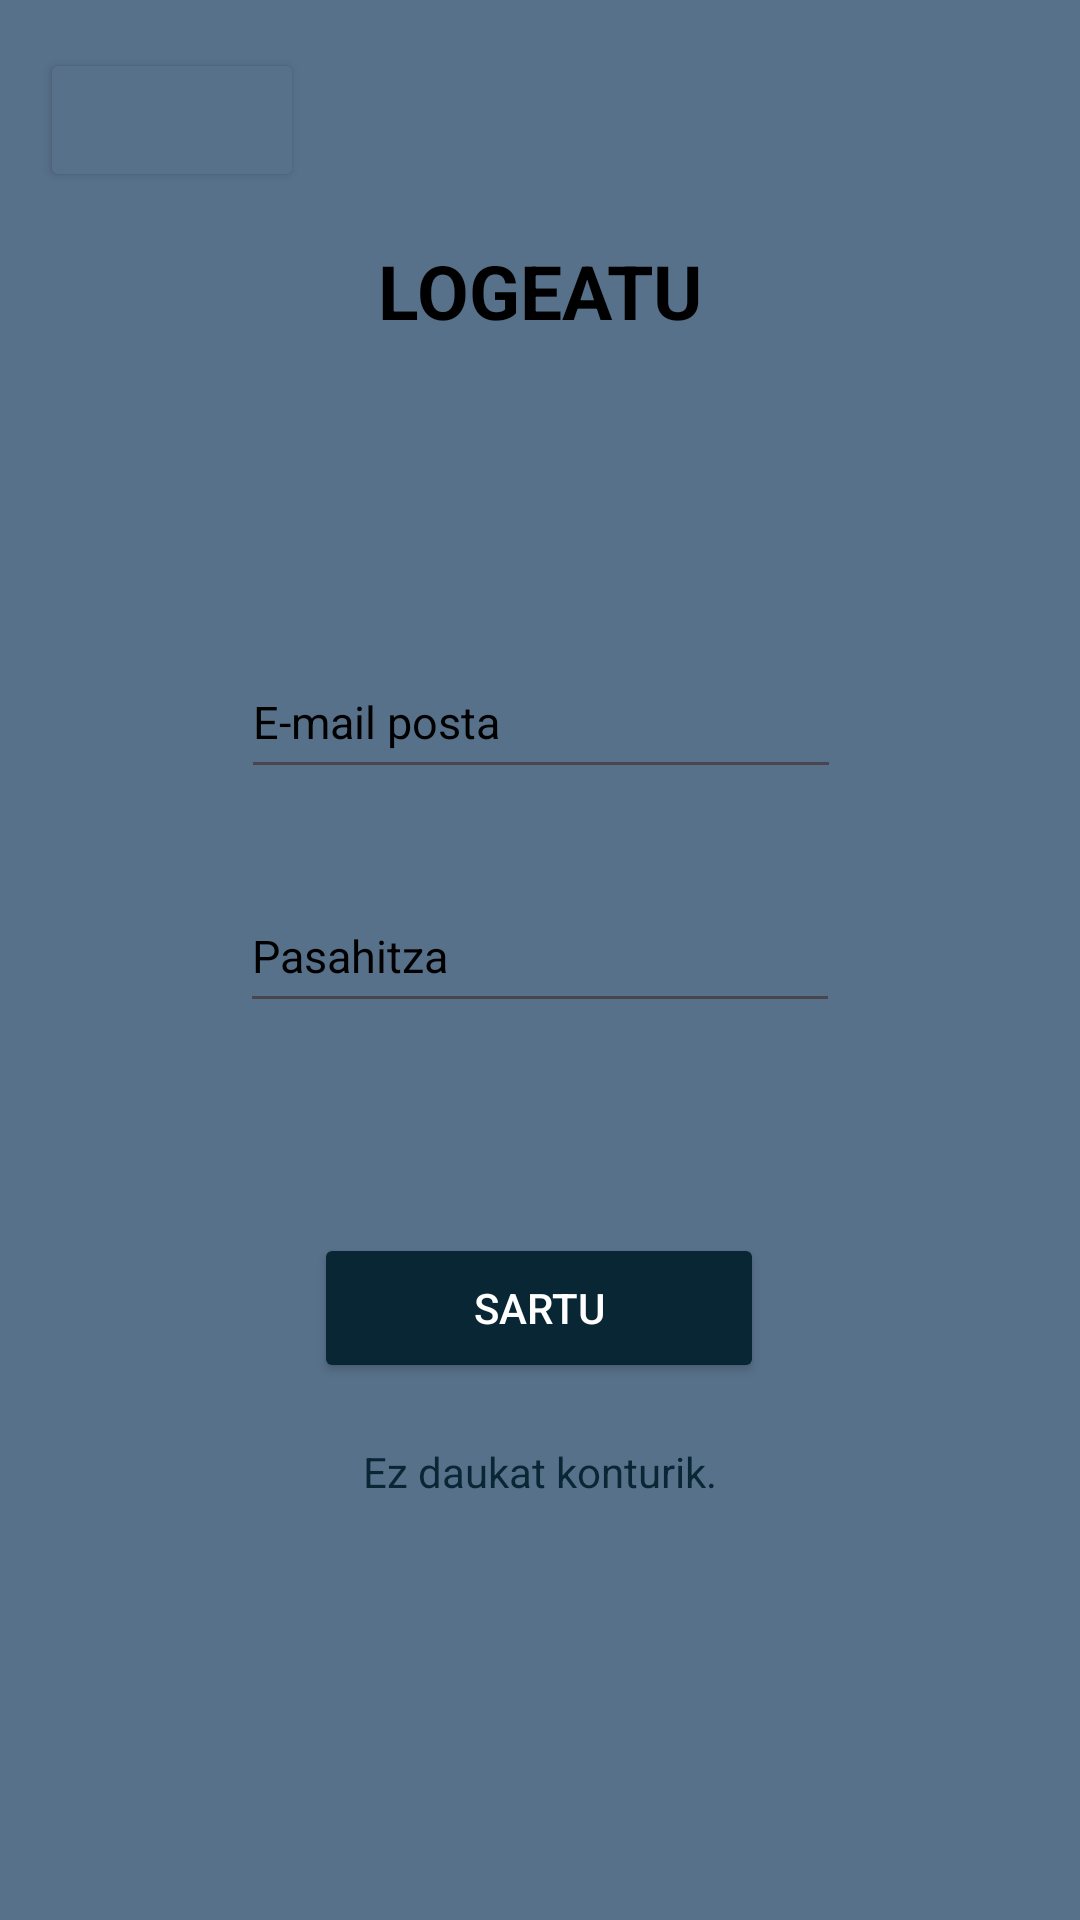

Here is an Android app screen rendered from its layout file. Give the layout XML and the strings, colors and styles it references.
<!-- AndroidManifest.xml: application theme Theme.DidaktikAPP -->
<!-- res/layout/activity_login.xml -->
<?xml version="1.0" encoding="utf-8"?>
<androidx.constraintlayout.widget.ConstraintLayout xmlns:android="http://schemas.android.com/apk/res/android"
    xmlns:app="http://schemas.android.com/apk/res-auto"
    xmlns:tools="http://schemas.android.com/tools"
    android:layout_width="match_parent"
    android:layout_height="match_parent"
    android:background="#58718B"
    android:backgroundTint="#58718B"
    tools:context=".Activity.Login_Activity">

    <TextView
        android:id="@+id/lbl_erregistratu_nav"
        android:layout_width="wrap_content"
        android:layout_height="wrap_content"
        android:layout_marginTop="20dp"
        android:text="Ez daukat konturik."
        android:textColor="#092635"
        app:layout_constraintEnd_toEndOf="parent"
        app:layout_constraintStart_toStartOf="parent"
        app:layout_constraintTop_toBottomOf="@+id/btn_sartu" />

    <EditText
        android:id="@+id/txt_login_erabiltzaile"
        android:layout_width="200sp"
        android:layout_height="48sp"
        android:layout_marginTop="100dp"
        android:hint="E-mail posta"
        android:textColorHint="@color/black"
        android:textSize="15sp"
        app:layout_constraintEnd_toEndOf="parent"
        app:layout_constraintHorizontal_bias="0.502"
        app:layout_constraintStart_toStartOf="parent"
        app:layout_constraintTop_toBottomOf="@+id/loginTxtLogeatu" />

    <EditText
        android:id="@+id/txt_login_pasahitza"
        android:layout_width="200sp"
        android:layout_height="48sp"
        android:layout_marginTop="30dp"
        android:textColorHint="@color/black"
        android:textSize="15sp"
        android:hint="Pasahitza"
        android:inputType="textPassword"
        app:layout_constraintEnd_toEndOf="parent"
        app:layout_constraintStart_toStartOf="parent"
        app:layout_constraintTop_toBottomOf="@+id/txt_login_erabiltzaile" />

    <Button
        android:id="@+id/btn_sartu"
        android:layout_width="150dp"
        android:layout_height="50dp"
        android:layout_marginTop="70dp"
        android:backgroundTint="#092635"
        android:text="Sartu"
        android:textColor="@color/white"
        app:layout_constraintEnd_toEndOf="parent"
        app:layout_constraintHorizontal_bias="0.498"
        app:layout_constraintStart_toStartOf="parent"
        app:layout_constraintTop_toBottomOf="@+id/txt_login_pasahitza" />

    <TextView
        android:id="@+id/loginTxtLogeatu"
        android:layout_width="144dp"
        android:layout_height="35dp"
        android:layout_marginTop="80dp"
        android:text="LOGEATU"
        android:textAlignment="center"
        android:textAppearance="@style/TextAppearance.AppCompat.Large"
        android:textColor="@color/black"
        android:textSize="25sp"
        android:textStyle="bold"
        app:layout_constraintEnd_toEndOf="parent"
        app:layout_constraintStart_toStartOf="parent"
        app:layout_constraintTop_toTopOf="parent" />

    <Button
        android:id="@+id/btn_Irakaslea"
        android:layout_width="wrap_content"
        android:layout_height="wrap_content"
        android:layout_marginTop="16dp"
        android:backgroundTint="#58718B"
        app:layout_constraintEnd_toEndOf="parent"
        app:layout_constraintHorizontal_bias="0.049"
        app:layout_constraintStart_toStartOf="parent"
        app:layout_constraintTop_toTopOf="parent"
        tools:visibility="visible" />
</androidx.constraintlayout.widget.ConstraintLayout>
<!-- resources referenced by this layout -->
<resources>
  <color name="black">#FF000000</color>
  <color name="white">#FFFFFFFF</color>
  <style name="Theme.DidaktikAPP" parent="Base.Theme.DidaktikAPP" />
  <style name="Base.Theme.DidaktikAPP" parent="Theme.Material3.DayNight.NoActionBar">
          
          
      </style>
</resources>
